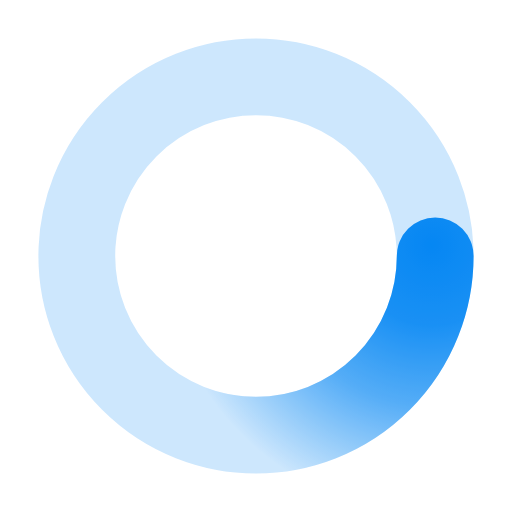
t = 0.00 s
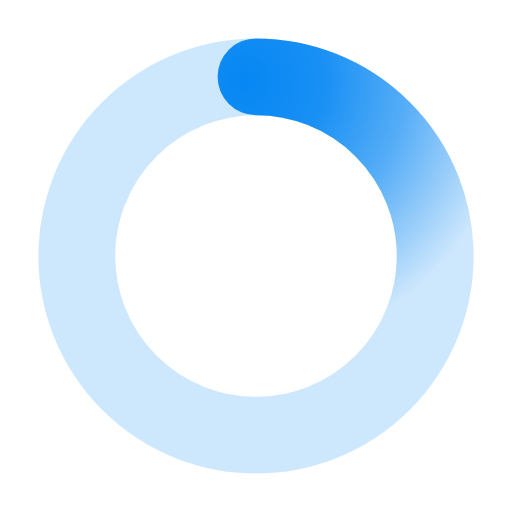
t = 0.50 s
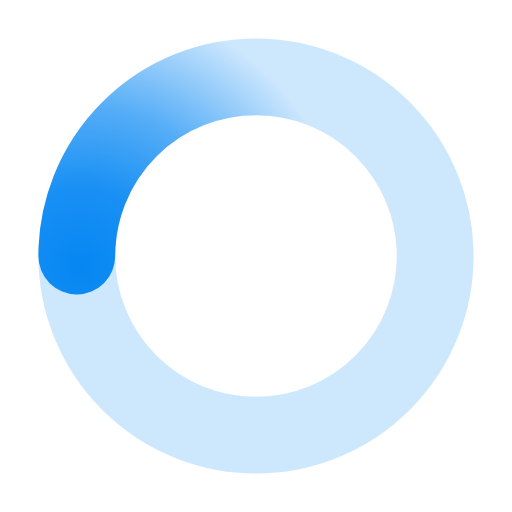
t = 1.00 s
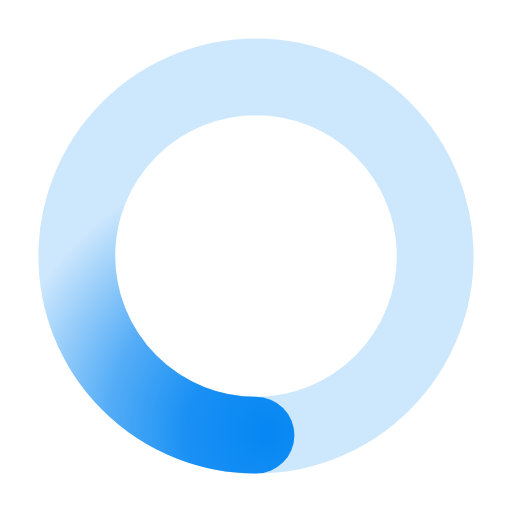
t = 1.50 s

The animated SVG that drew these frames (rendered in a browser with its animation timeline set to each time). Animation: 1 SMIL element (animateTransform=1); one cycle of 2.00 s, repeats indefinitely.

﻿<svg xmlns='http://www.w3.org/2000/svg' viewBox='0 0 200 200'><radialGradient id='a12' cx='.66' fx='.66' cy='.3125' fy='.3125' gradientTransform='scale(1.5)'><stop offset='0' stop-color='#0687F3'></stop><stop offset='.3' stop-color='#0687F3' stop-opacity='.9'></stop><stop offset='.6' stop-color='#0687F3' stop-opacity='.6'></stop><stop offset='.8' stop-color='#0687F3' stop-opacity='.3'></stop><stop offset='1' stop-color='#0687F3' stop-opacity='0'></stop></radialGradient><circle transform-origin='center' fill='none' stroke='url(#a12)' stroke-width='30' stroke-linecap='round' stroke-dasharray='200 1000' stroke-dashoffset='0' cx='100' cy='100' r='70'><animateTransform type='rotate' attributeName='transform' calcMode='spline' dur='2' values='360;0' keyTimes='0;1' keySplines='0 0 1 1' repeatCount='indefinite'></animateTransform></circle><circle transform-origin='center' fill='none' opacity='.2' stroke='#0687F3' stroke-width='30' stroke-linecap='round' cx='100' cy='100' r='70'></circle></svg>